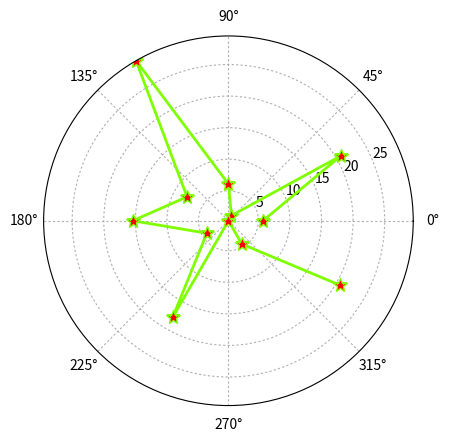

Source code (Python):
import matplotlib.pyplot as plt
import numpy as np

barSlices = 12

theta = np.linspace(0.0, 2*np.pi, barSlices, endpoint=False)	# endpoint表示不包括终点值，对此见附录B3.2
r = 30 * np.random.rand(barSlices)

plt.polar(theta, r, color='chartreuse', linewidth=2, marker="*", mfc="r", ms=10)	# 用于绘制极线图
plt.margins(0)																		# 取消极轴多余空白
plt.grid(ls="-", dashes=[2, 2])

plt.show()